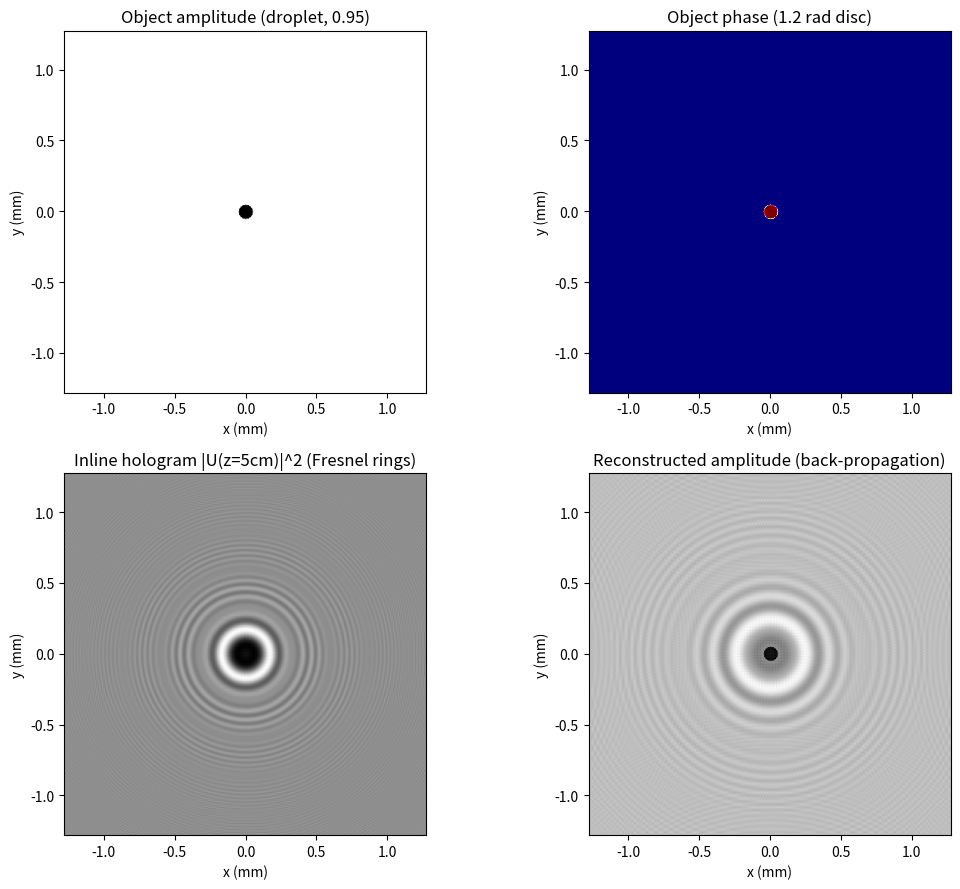

This chart was generated by the following Python code:
# ===== 书 2.3 · 式 (2.3-5) 角谱传递函数 H(kx,ky;z) 的严格实现（ASM 法） =====
# 改编自你已有的 ASM.m / ASM.py（"严格对齐书本公式版"，规范化重写）：
# 一个振幅-相位物体（过冷水滴）经 z=5cm 传播生成同轴全息图，
# 再用 H(kx,ky;-z) 反向传播重建，验证角谱法"记录-重建"闭环。
#
# 核心公式（书中约定，前向变换为 +j 指数）：
#     H(kx,ky;z) = exp[ -j k0 z sqrt(1 - kx^2/k0^2 - ky^2/k0^2) ]   (2.3-5)
#     Psi(kx,ky;z) = Psi_p0(kx,ky) * H(kx,ky;z)                     (2.3-14)
#     psi_p(x,y;z) = IFT{ Psi(kx,ky;z) }                            (2.3-8)
#
# MATLAB / Python 差异提示：
# 1) 全书最大的坑：书的前向变换是 +j 指数，而 MATLAB/numpy 的 fft2 是 -j 指数。
#    严格按书公式实现前向变换必须写 ifft2(U)*N^2（你的 ASM.m 就是这么做的）；
#    逆变换写 fft2(A)/N^2。若直接用 fft2 当"前向"，H 的指数符号要整体反号，
#    否则传播方向颠倒（强度图恰好看不出错，复振幅/相位全错）。
# 2) ifftshift 先把"中心在数组中央"的场搬到 DFT 的原点排布，变换后再 fftshift
#    搬回中心——不做这一步相位会带 (−1)^(i+j) 锯齿。
# 3) 频率格间距用 DFT 真实值 df = 1/(N*dx)（不是书中 (N-1) 标定习惯，见 ch1 坑 3）。

import numpy as np
import matplotlib.pyplot as plt

# ----- 1. 物理参数 -----
N = 512                     # 矩阵大小
lam = 532e-9                # 真空波长 lambda_0（绿光，m）
dx = 5e-6                   # 像素尺寸（m）
L = N * dx                  # 靶面尺寸（m）
z_prop = 0.05               # 传播距离 z = 5 cm
k0 = 2 * np.pi / lam        # 波数 k_0

x = (np.arange(N) - N // 2) * dx
y = (np.arange(N) - N // 2) * dx
X, Y = np.meshgrid(x, y)

# ----- 2. 虚拟构建"过冷水滴"物体（振幅 0.95 + 相位 1.2 rad 的圆盘） -----
U_obj = np.ones((N, N), dtype=complex)
droplet_radius = 50e-6
mask = (X**2 + Y**2) <= droplet_radius**2
U_obj[mask] = 0.95 * np.exp(1j * 1.2)

# ----- 3. 书中傅里叶变换协议封装（前向 +j = ifft2*N^2，逆向 -j = fft2/N^2） -----
def ft2_book(U):
    """书式前向变换（+j 指数）：F(kx,ky) = 双重积分 U exp[j(kx x+ky y)] dx dy"""
    return np.fft.fftshift(np.fft.ifft2(np.fft.ifftshift(U))) * N**2

def ift2_book(A):
    """书式逆变换（-j 指数）：U(x,y) = (1/4pi^2) 双重积分 F exp[-j(kx x+ky y)] dkx dky"""
    return np.fft.fftshift(np.fft.fft2(np.fft.ifftshift(A))) / N**2

# ----- 4. 频域角频率网格 (kx, ky) [rad/m] 与传递函数 (2.3-5) -----
df = 1 / L                                   # DFT 频率格间距 [cycle/m]
fx = (np.arange(N) - N // 2) * df
fy = (np.arange(N) - N // 2) * df
FX, FY = np.meshgrid(fx, fy)
Kx = 2 * np.pi * FX                          # 书中的 k_x
Ky = 2 * np.pi * FY                          # 书中的 k_y

root_term = 1 - (Kx**2 + Ky**2) / k0**2
root_term[root_term < 0] = 0                 # 滤除消逝波（k^2 > k0^2 的倏逝分量）

H_forward = np.exp(-1j * k0 * z_prop * np.sqrt(root_term))     # 式 (2.3-5)，z>0
H_backward = np.exp(-1j * k0 * (-z_prop) * np.sqrt(root_term))  # 反向传播：z 取负

# ----- 5. 正向传播：生成同轴（数字）全息图 -----
A_obj_0 = ft2_book(U_obj)                    # 初始角谱 Psi_p0(kx,ky)
A_det = A_obj_0 * H_forward                  # 频域乘传递函数（式 2.3-14）
U_det = ift2_book(A_det)                     # 逆变换回空域（式 2.3-8）
I_hologram = np.abs(U_det)**2                # 相机记录的强度（全息图）

# ----- 6. 数字重构：反向传播 -z（取 sqrt(I) 当复振幅估计） -----
U_recon0 = np.sqrt(I_hologram).astype(complex)
A_recon = ft2_book(U_recon0) * H_backward
U_final = ift2_book(A_recon)

# ----- 7. 可视化 -----
fig, ax = plt.subplots(2, 2, figsize=(11, 9))

ax[0, 0].imshow(np.abs(U_obj), extent=[x[0]*1e3, x[-1]*1e3, y[0]*1e3, y[-1]*1e3], cmap='gray')
ax[0, 0].set_title('Object amplitude (droplet, 0.95)')
ax[0, 0].set_xlabel('x (mm)'); ax[0, 0].set_ylabel('y (mm)')

ax[0, 1].imshow(np.angle(U_obj), extent=[x[0]*1e3, x[-1]*1e3, y[0]*1e3, y[-1]*1e3], cmap='jet')
ax[0, 1].set_title('Object phase (1.2 rad disc)')
ax[0, 1].set_xlabel('x (mm)'); ax[0, 1].set_ylabel('y (mm)')

ax[1, 0].imshow(I_hologram, extent=[x[0]*1e3, x[-1]*1e3, y[0]*1e3, y[-1]*1e3], cmap='gray')
ax[1, 0].set_title('Inline hologram |U(z=5cm)|^2 (Fresnel rings)')
ax[1, 0].set_xlabel('x (mm)'); ax[1, 0].set_ylabel('y (mm)')

ax[1, 1].imshow(np.abs(U_final), extent=[x[0]*1e3, x[-1]*1e3, y[0]*1e3, y[-1]*1e3], cmap='gray')
ax[1, 1].set_title('Reconstructed amplitude (back-propagation)')
ax[1, 1].set_xlabel('x (mm)'); ax[1, 1].set_ylabel('y (mm)')

plt.tight_layout()
plt.show()
